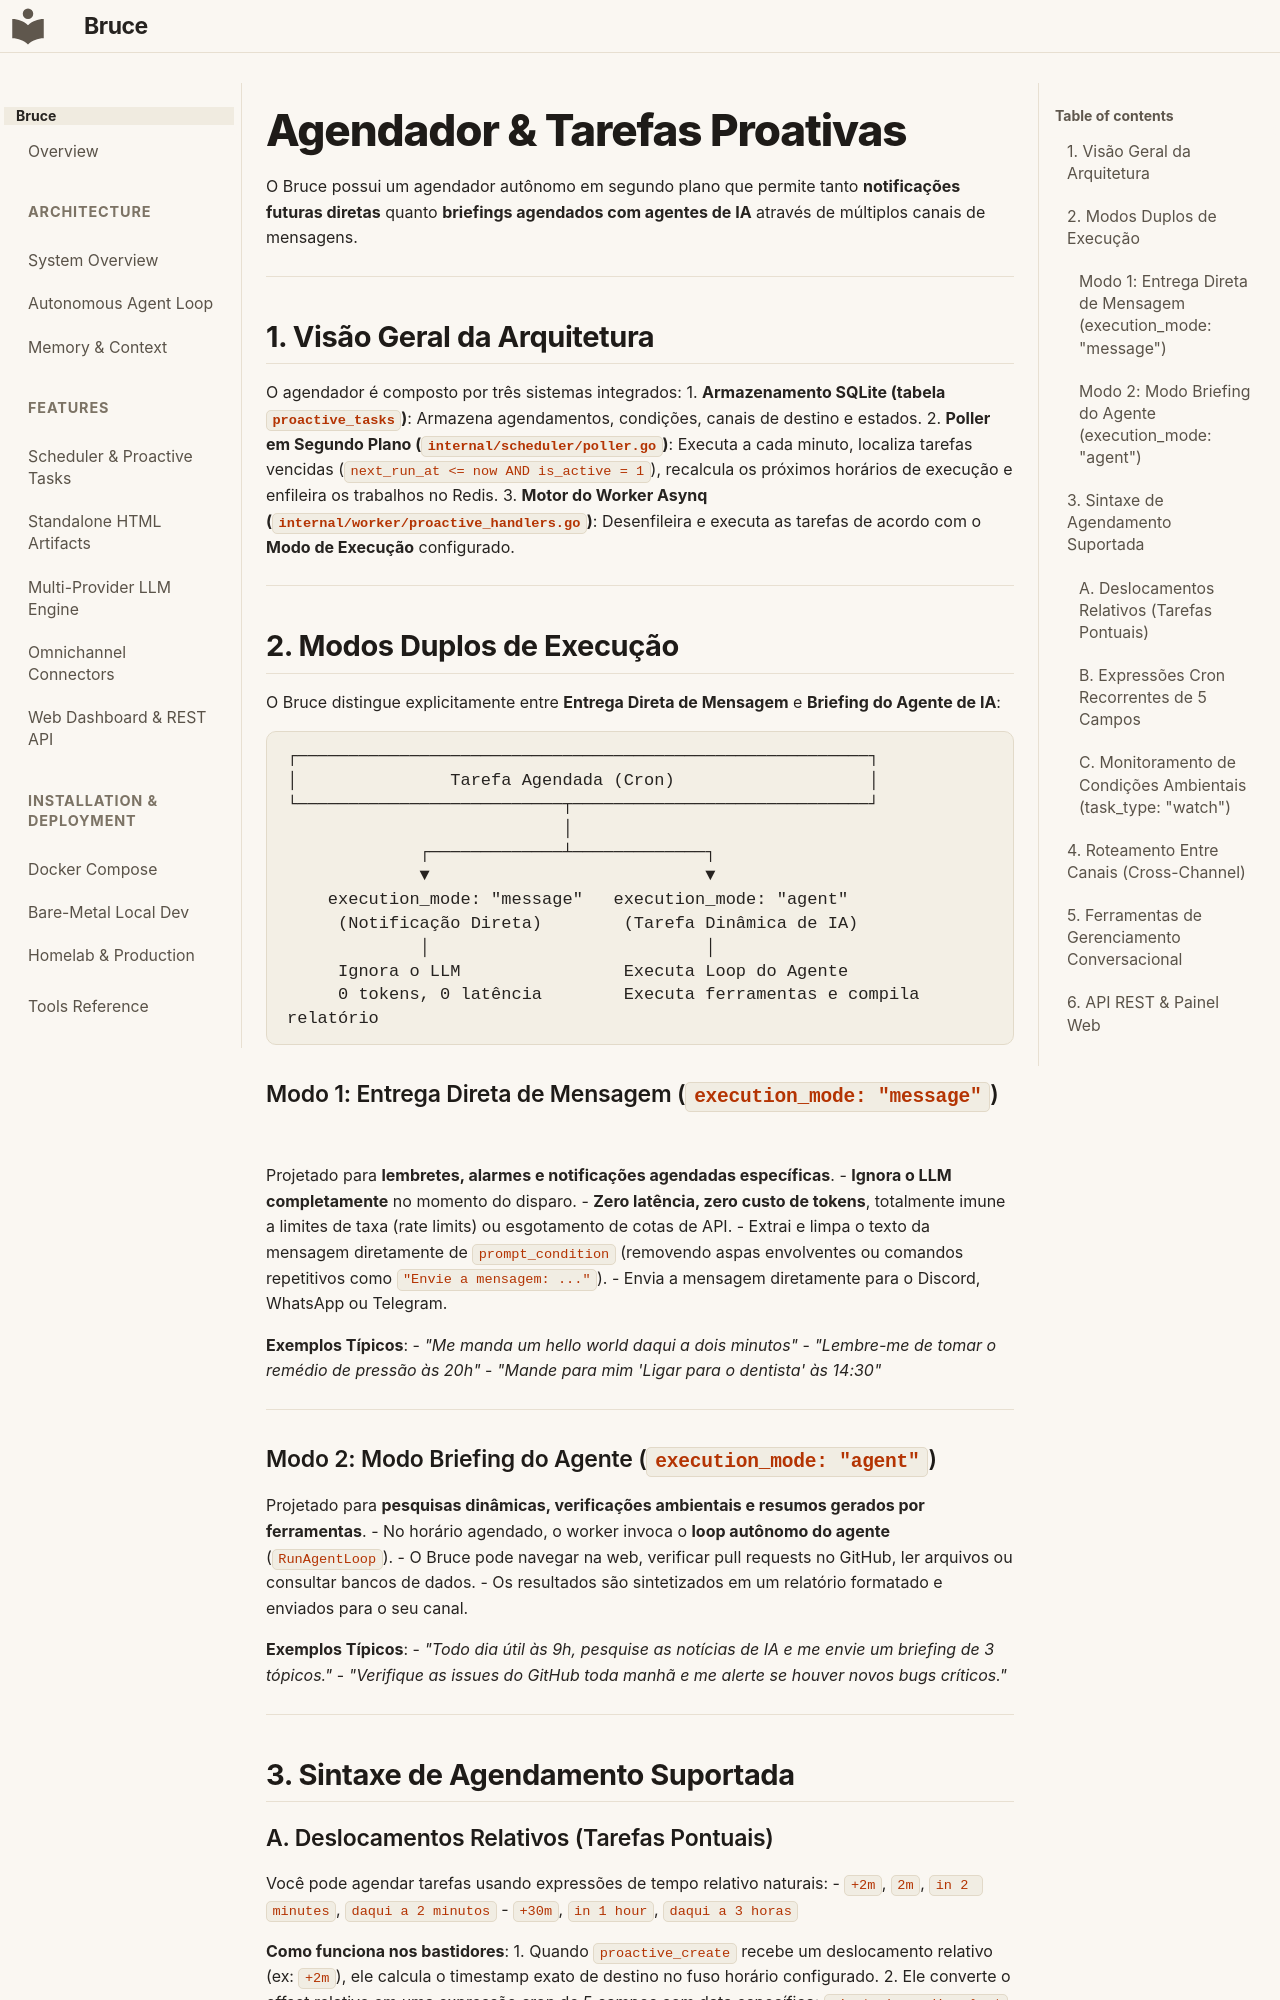

repository: DemitriusQuadros/bruce · page: features/scheduler-and-proactive.pt/index.html · generator: mkdocs

# Agendador & Tarefas Proativas

O Bruce possui um agendador autônomo em segundo plano que permite tanto **notificações futuras diretas** quanto **briefings agendados com agentes de IA** através de múltiplos canais de mensagens.

---

## 1. Visão Geral da Arquitetura

O agendador é composto por três sistemas integrados:
1. **Armazenamento SQLite (tabela `proactive_tasks`)**: Armazena agendamentos, condições, canais de destino e estados.
2. **Poller em Segundo Plano (`internal/scheduler/poller.go`)**: Executa a cada minuto, localiza tarefas vencidas (`next_run_at <= now AND is_active = 1`), recalcula os próximos horários de execução e enfileira os trabalhos no Redis.
3. **Motor do Worker Asynq (`internal/worker/proactive_handlers.go`)**: Desenfileira e executa as tarefas de acordo com o **Modo de Execução** configurado.

---

## 2. Modos Duplos de Execução

O Bruce distingue explicitamente entre **Entrega Direta de Mensagem** e **Briefing do Agente de IA**:

```
┌────────────────────────────────────────────────────────┐
│               Tarefa Agendada (Cron)                   │
└──────────────────────────┬─────────────────────────────┘
                           │
             ┌─────────────┴─────────────┐
             ▼                           ▼
    execution_mode: "message"   execution_mode: "agent"
     (Notificação Direta)        (Tarefa Dinâmica de IA)
             │                           │
     Ignora o LLM                Executa Loop do Agente
     0 tokens, 0 latência        Executa ferramentas e compila relatório
```

### Modo 1: Entrega Direta de Mensagem (`execution_mode: "message"`)
Projetado para **lembretes, alarmes e notificações agendadas específicas**.
- **Ignora o LLM completamente** no momento do disparo.
- **Zero latência, zero custo de tokens**, totalmente imune a limites de taxa (rate limits) ou esgotamento de cotas de API.
- Extrai e limpa o texto da mensagem diretamente de `prompt_condition` (removendo aspas envolventes ou comandos repetitivos como `"Envie a mensagem: ..."`).
- Envia a mensagem diretamente para o Discord, WhatsApp ou Telegram.

**Exemplos Típicos**:
- *"Me manda um hello world daqui a dois minutos"*
- *"Lembre-me de tomar o remédio de pressão às 20h"*
- *"Mande para mim 'Ligar para o dentista' às 14:30"*

---

### Modo 2: Modo Briefing do Agente (`execution_mode: "agent"`)
Projetado para **pesquisas dinâmicas, verificações ambientais e resumos gerados por ferramentas**.
- No horário agendado, o worker invoca o **loop autônomo do agente** (`RunAgentLoop`).
- O Bruce pode navegar na web, verificar pull requests no GitHub, ler arquivos ou consultar bancos de dados.
- Os resultados são sintetizados em um relatório formatado e enviados para o seu canal.

**Exemplos Típicos**:
- *"Todo dia útil às 9h, pesquise as notícias de IA e me envie um briefing de 3 tópicos."*
- *"Verifique as issues do GitHub toda manhã e me alerte se houver novos bugs críticos."*

---

## 3. Sintaxe de Agendamento Suportada
